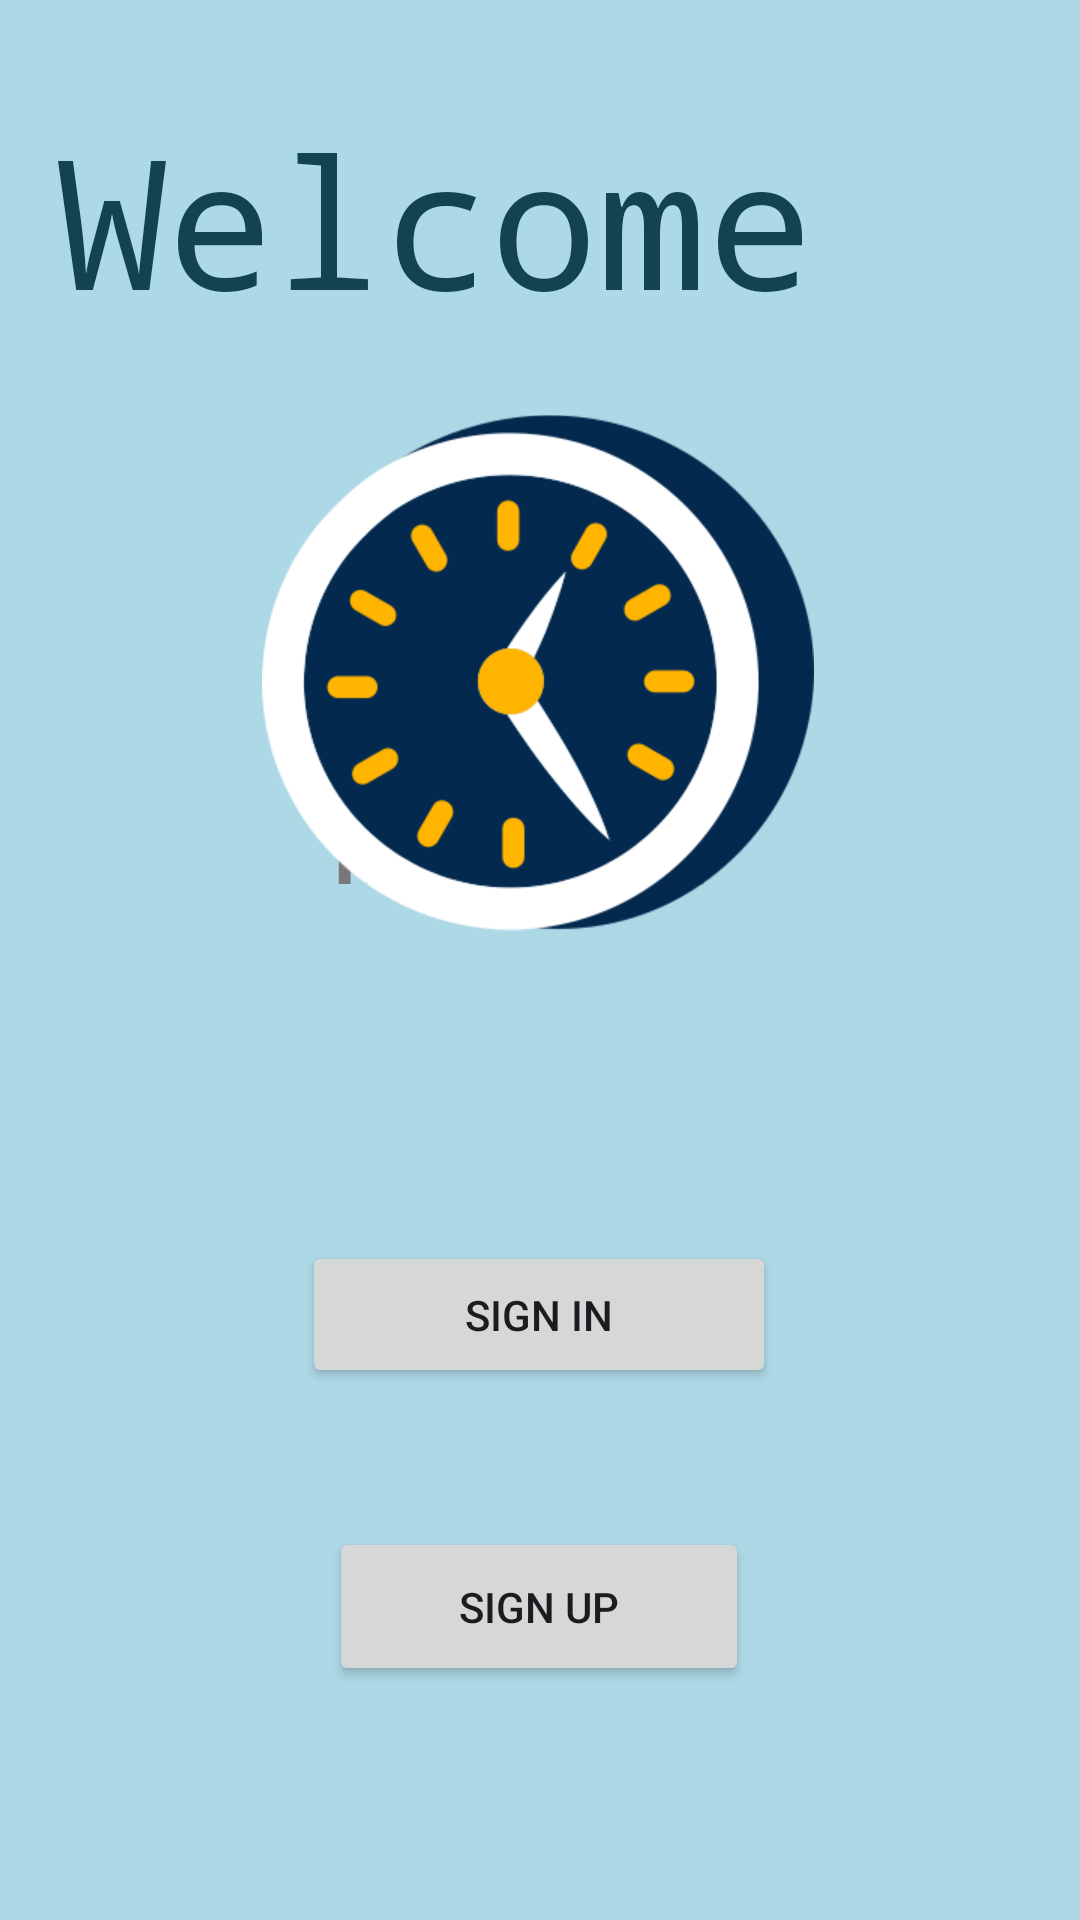

Android layout source for this screen:
<!-- AndroidManifest.xml: application theme Theme.MedAlert -->
<!-- res/layout/activity_main.xml -->
<?xml version="1.0" encoding="utf-8"?>
<androidx.constraintlayout.widget.ConstraintLayout xmlns:android="http://schemas.android.com/apk/res/android"
    xmlns:app="http://schemas.android.com/apk/res-auto"
    xmlns:tools="http://schemas.android.com/tools"
    android:id="@+id/main"
    android:layout_width="match_parent"
    android:layout_height="match_parent"
    android:background="@color/lightblue"
    tools:context=".MainActivity" >

    <TextView
        android:id="@+id/textView1"
        android:layout_width="wrap_content"
        android:layout_height="wrap_content"
        android:layout_marginBottom="336dp"
        android:fontFamily="sans-serif-condensed-medium"
        android:text="@string/app_name"
        android:textColor="#79777C"
        android:textSize="34sp"
        app:layout_constraintBottom_toBottomOf="parent"
        app:layout_constraintEnd_toEndOf="parent"
        app:layout_constraintHorizontal_bias="0.472"
        app:layout_constraintStart_toStartOf="parent"
        app:layout_constraintVertical_bias="0.102" />

    <Button
        android:id="@+id/button1"
        android:layout_width="158dp"
        android:layout_height="49dp"
        android:shadowColor="#DD0909"
        android:text="SIGN IN"
        app:layout_constraintBottom_toBottomOf="parent"
        app:layout_constraintEnd_toEndOf="parent"
        app:layout_constraintHorizontal_bias="0.498"
        app:layout_constraintStart_toStartOf="parent"
        app:layout_constraintTop_toTopOf="parent"
        app:layout_constraintVertical_bias="0.7" />

    <Button
        android:id="@+id/button2"
        android:layout_width="140dp"
        android:layout_height="53dp"
        android:text="SIGN UP"
        app:layout_constraintBottom_toBottomOf="parent"
        app:layout_constraintEnd_toEndOf="parent"
        app:layout_constraintHorizontal_bias="0.498"
        app:layout_constraintStart_toStartOf="parent"
        app:layout_constraintTop_toTopOf="parent"
        app:layout_constraintVertical_bias="0.867" />

    <TextView
        android:id="@+id/textView"
        android:layout_width="377dp"
        android:layout_height="71dp"
        android:layout_marginStart="16dp"
        android:layout_marginTop="16dp"
        android:layout_marginBottom="8dp"
        android:fontFamily="monospace"
        android:text=" Welcome"
        android:textColor="#134350"
        android:textSize="60sp"
        app:layout_constraintBottom_toTopOf="@+id/imageView2"
        app:layout_constraintEnd_toEndOf="parent"
        app:layout_constraintHorizontal_bias="1.0"
        app:layout_constraintStart_toStartOf="parent"
        app:layout_constraintTop_toTopOf="parent"
        app:layout_constraintVertical_bias="0.534" />

    <ImageView
        android:id="@+id/imageView2"
        android:layout_width="184dp"
        android:layout_height="195dp"
        app:layout_constraintBottom_toBottomOf="parent"
        app:layout_constraintEnd_toEndOf="parent"
        app:layout_constraintHorizontal_bias="0.497"
        app:layout_constraintStart_toStartOf="parent"
        app:layout_constraintTop_toTopOf="parent"
        app:layout_constraintVertical_bias="0.285"
        app:srcCompat="@drawable/clock" />


</androidx.constraintlayout.widget.ConstraintLayout>
<!-- resources referenced by this layout -->
<resources>
  <color name="lightblue">#ADD8E6</color>
  <!-- drawable clock: png bitmap (drawable, 23257 bytes) -->
  <string name="app_name">MedAlert</string>
  <style name="Theme.MedAlert" parent="Base.Theme.MedAlert" />
  <style name="Base.Theme.MedAlert" parent="Theme.Material3.DayNight.NoActionBar">
          
          
      </style>
</resources>
